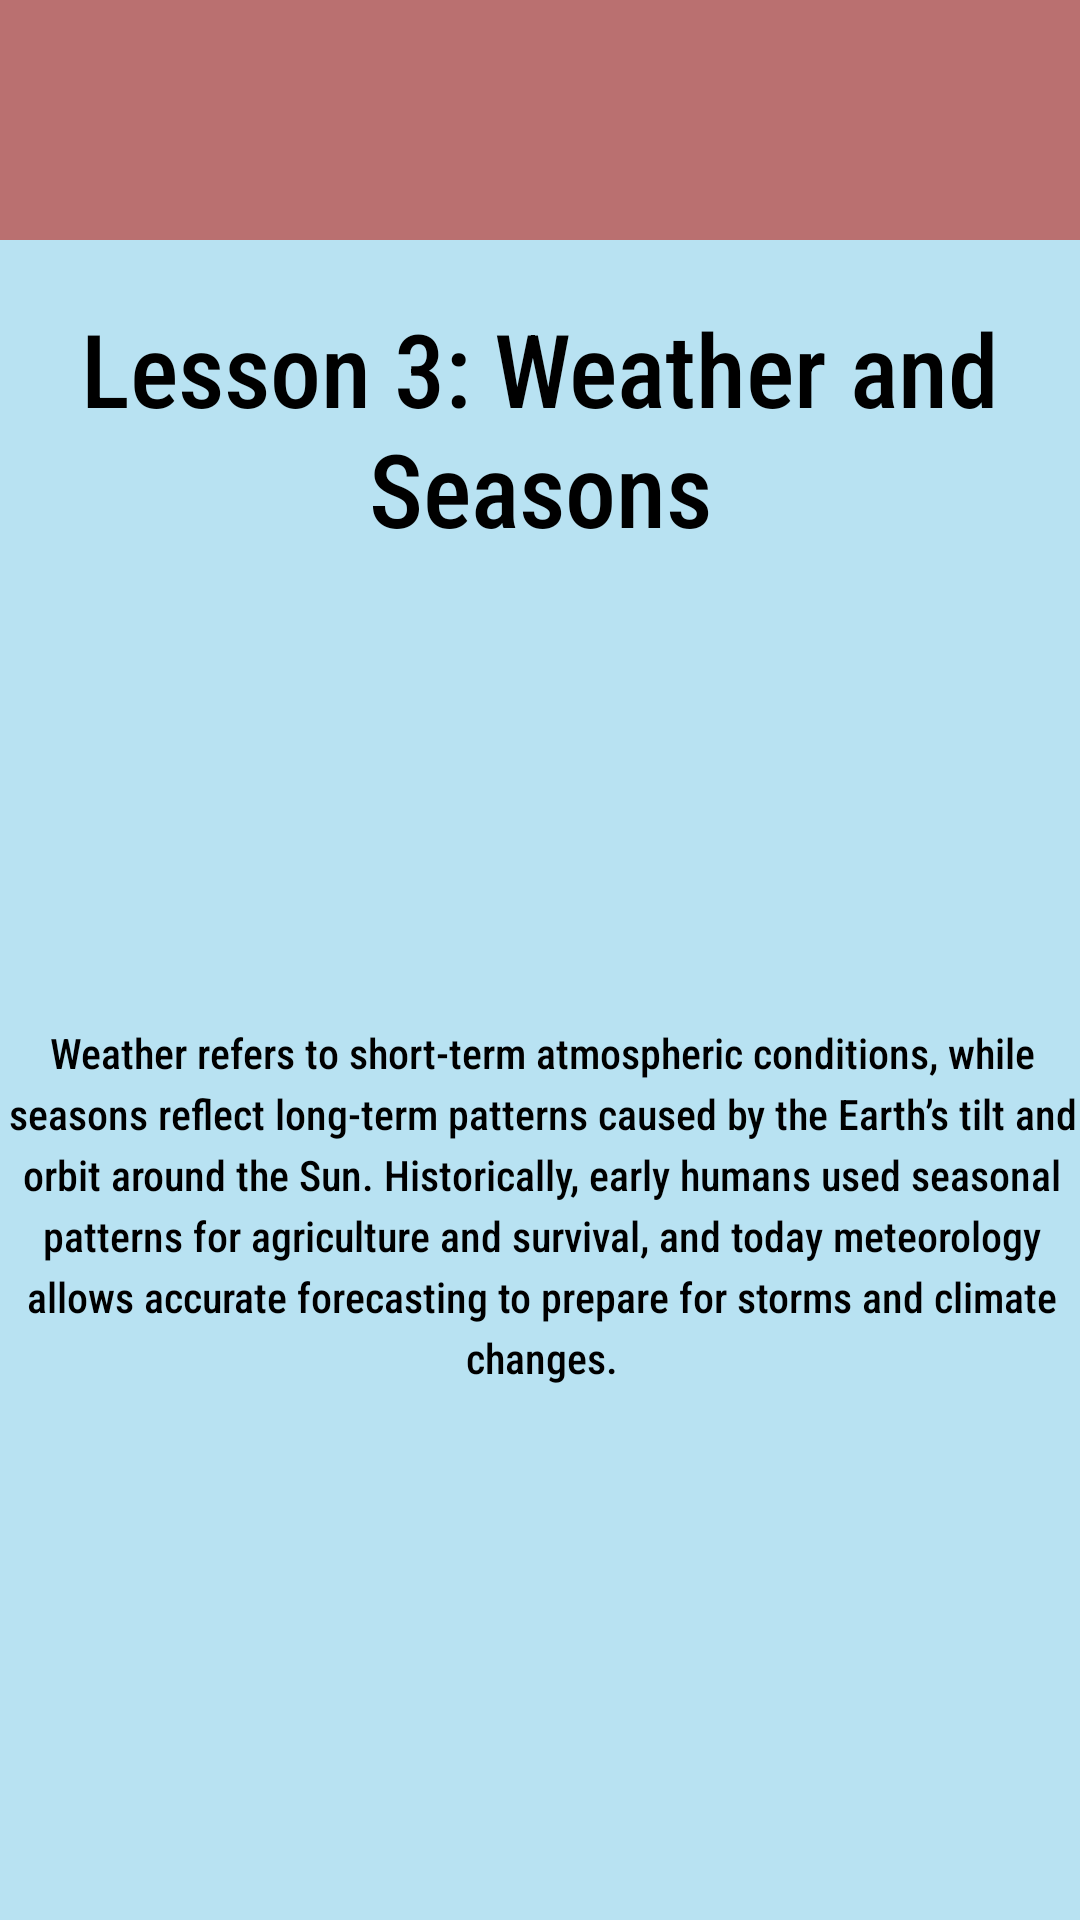

Android layout source for this screen:
<!-- AndroidManifest.xml: application theme Theme.CP470Project -->
<!-- res/layout/activity_science_l3.xml -->
<?xml version="1.0" encoding="utf-8"?>
<androidx.constraintlayout.widget.ConstraintLayout
    xmlns:android="http://schemas.android.com/apk/res/android"
    xmlns:app="http://schemas.android.com/apk/res-auto"
    xmlns:tools="http://schemas.android.com/tools"
    android:id="@+id/main"
    android:layout_width="match_parent"
    android:layout_height="match_parent"
    tools:context=".MathL1Activity">

    <com.google.android.material.appbar.AppBarLayout
        android:layout_width="match_parent"
        android:layout_height="wrap_content"
        app:layout_constraintTop_toTopOf="parent"
        app:layout_constraintStart_toStartOf="parent"
        app:layout_constraintEnd_toEndOf="parent"
        android:theme="@style/ThemeOverlay.MaterialComponents.Light">

        <com.google.android.material.appbar.MaterialToolbar
            android:id="@+id/toolbar"
            android:layout_width="match_parent"
            android:layout_height="?attr/actionBarSize"
            android:background="?attr/colorPrimary"
            app:title=""
            app:titleTextColor="@android:color/black"
            app:popupTheme="@style/ThemeOverlay.MaterialComponents.Light" />
    </com.google.android.material.appbar.AppBarLayout>

    <TextView
        android:id="@+id/textView5"
        android:layout_width="wrap_content"
        android:layout_height="wrap_content"
        android:layout_marginTop="100dp"
        android:text="@string/activityScienceL3TextTitle"
        android:textAlignment="center"
        android:textSize="34sp"
        app:layout_constraintStart_toStartOf="parent"
        app:layout_constraintEnd_toEndOf="parent"
        app:layout_constraintTop_toTopOf="parent" />

    <TextView
        android:id="@+id/textView6"
        android:layout_width="364dp"
        android:layout_height="245dp"
        android:layout_marginTop="156dp"

        android:lineSpacingExtra="4sp"

        android:text="@string/activityScienceL3Textbox"
        android:textAlignment="center"
        android:textIsSelectable="false"
        app:layout_constraintEnd_toEndOf="parent"
        app:layout_constraintHorizontal_bias="0.489"
        app:layout_constraintStart_toStartOf="parent"
        app:layout_constraintTop_toBottomOf="@+id/textView5" />

</androidx.constraintlayout.widget.ConstraintLayout>
<!-- resources referenced by this layout -->
<resources>
  <string name="activityScienceL3TextTitle">Lesson 3: Weather and Seasons</string>
  <string name="activityScienceL3Textbox">Weather refers to short-term atmospheric conditions, while seasons reflect long-term patterns caused by the Earth’s tilt and orbit around the Sun. Historically, early humans used seasonal patterns for agriculture and survival, and today meteorology allows accurate forecasting to prepare for storms and climate changes.</string>
  <style name="Theme.CP470Project" parent="Base.Theme.CP470Project" />
  <style name="Base.Theme.CP470Project" parent="Theme.Material3.DayNight.NoActionBar">
          
          <item name="android:windowBackground">@color/blizzardBlue</item>
          <item name="colorPrimary">@color/reddish</item>
          <item name="colorOnPrimary">@color/black</item>
  
          <item name="android:fontFamily">sans-serif-condensed-medium</item>
          <item name="android:textColor">@color/black</item>
  
          <item name="materialButtonStyle">@style/MyApp.MaterialButton</item>
      </style>
  <color name="blizzardBlue">#B8E2F2</color>
  <color name="reddish">#ba7070</color>
  <color name="black">#FF000000</color>
  <style name="MyApp.MaterialButton" parent="Widget.Material3.Button">
          <item name="cornerRadius">10dp</item>
      </style>
</resources>
